The GitHub repository penoFahmi/pelatihan-model-sawit contains a labelled image folder "dataset_split_v2" with 4 categories: lewat matang, matang, mengkal, mentah. Examples follow, each with its label.

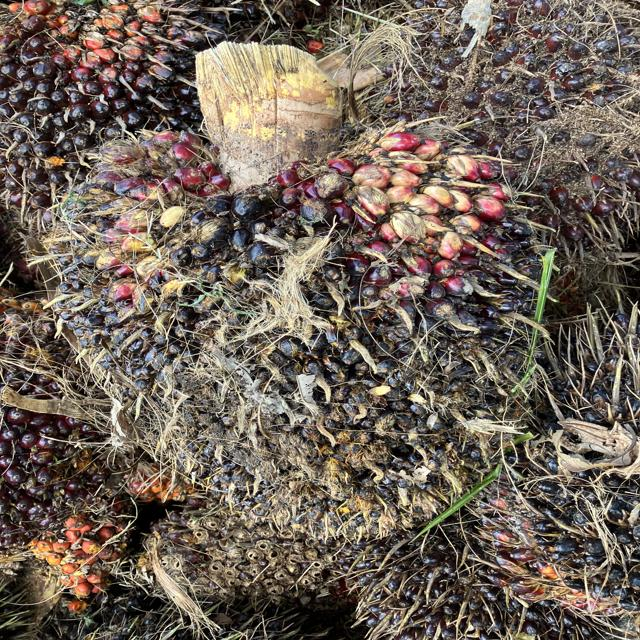
Label: mentah

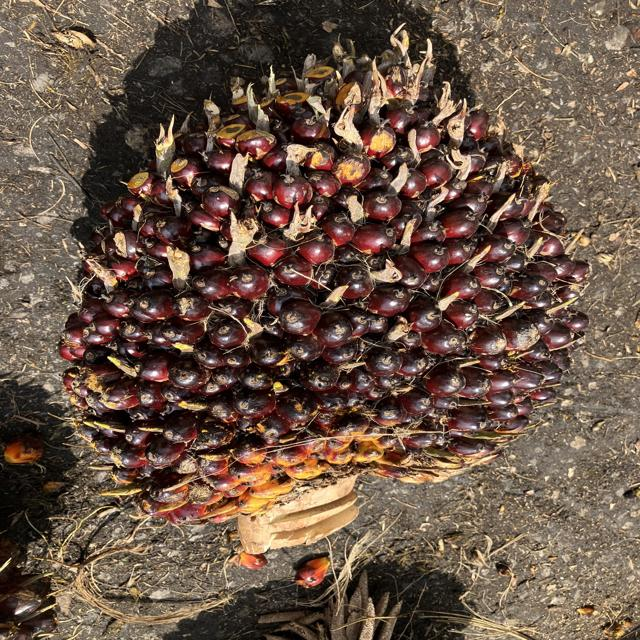
Label: mengkal

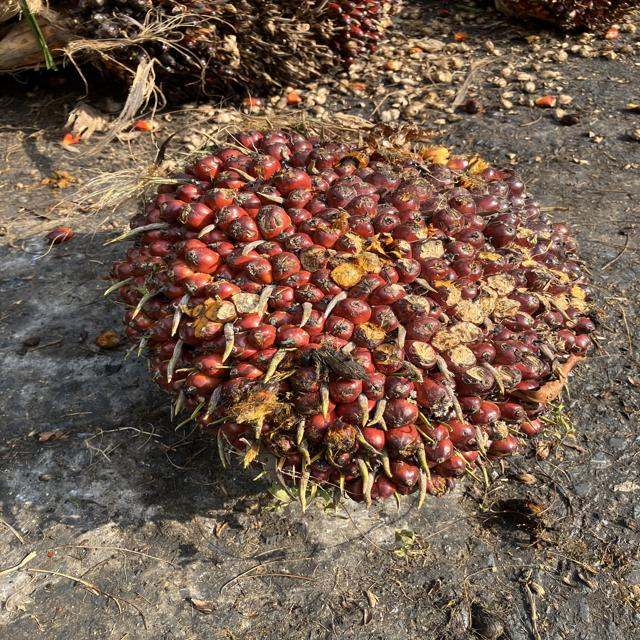
Label: matang

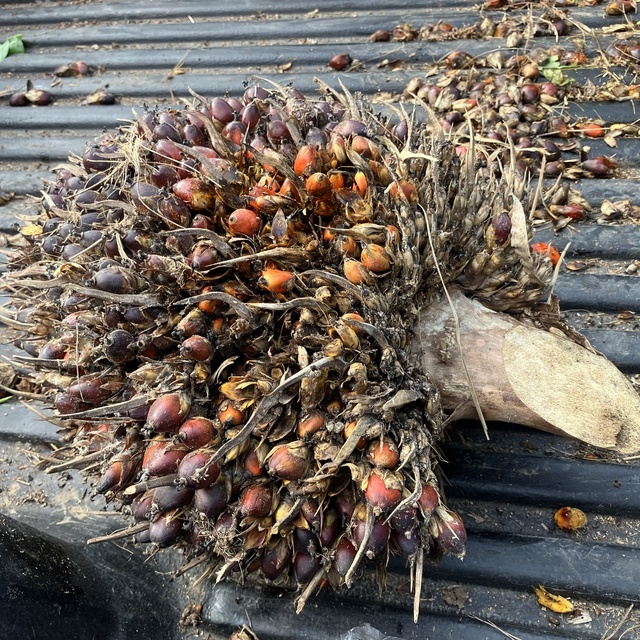
Label: lewat matang

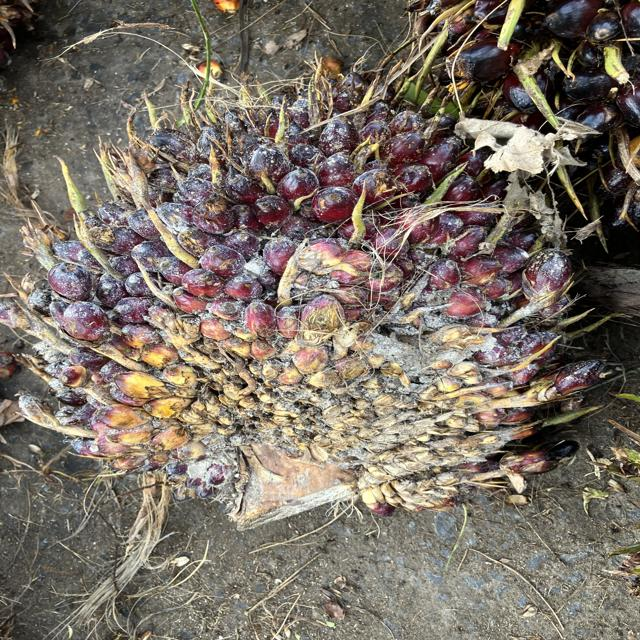
Label: mengkal

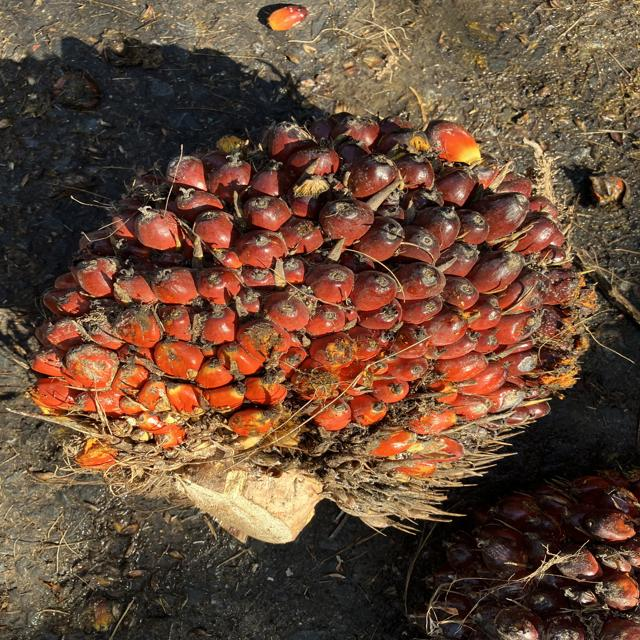
Label: matang
